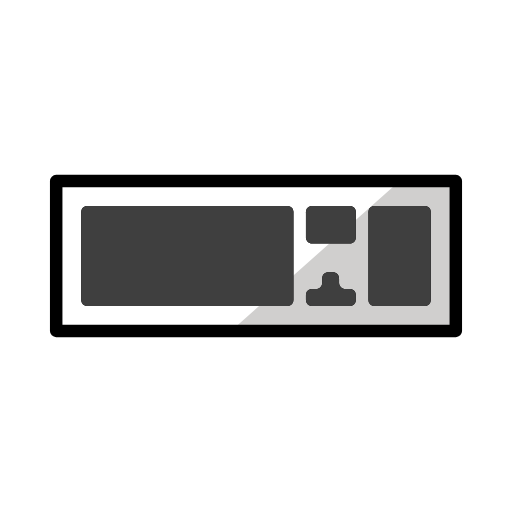
t = 0.00 s
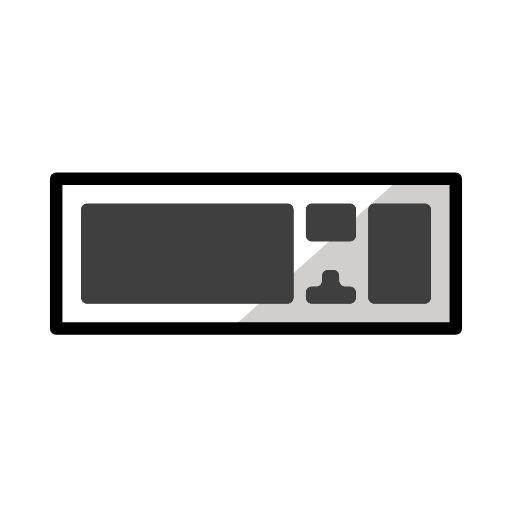
t = 0.48 s
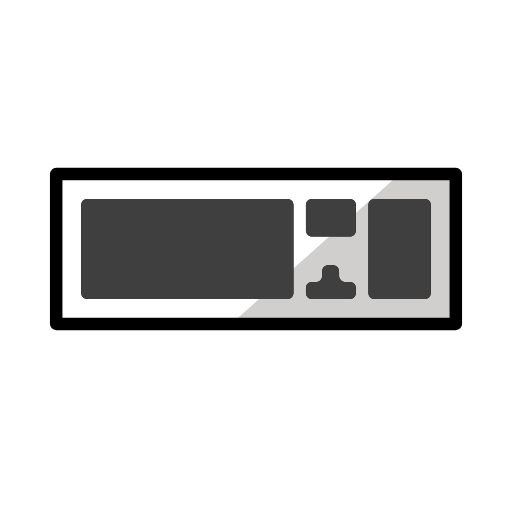
t = 1.43 s
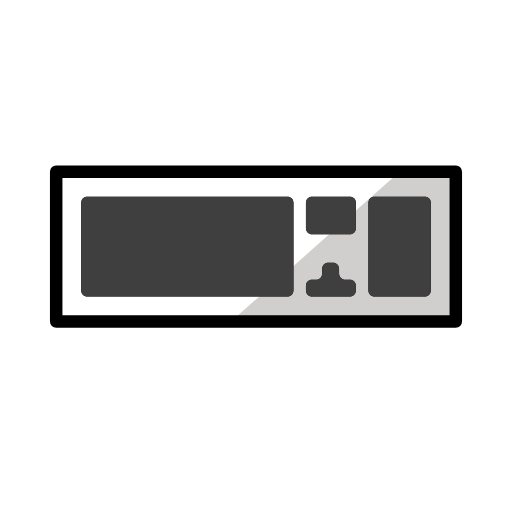
t = 1.90 s
t = 2.38 s: frame unchanged from t = 1.43 s, image omitted
t = 3.33 s: frame unchanged from t = 0.48 s, image omitted

The animated SVG that drew these frames (rendered in a browser with its animation timeline set to each time). Animation: 1 SMIL element (animateTransform=1); one cycle of 3.80 s, repeats indefinitely.

<?xml version='1.0' encoding='utf-8'?>
<svg xmlns="http://www.w3.org/2000/svg" id="emoji" viewBox="-5 -5 82 82" version="1.1" width="200" height="200" role="img">
  <title>OpenMoji: keyboard</title><g><g id="color">
    <rect x="4" y="24" width="64" height="24" fill="#FFFFFF" />
    <polygon fill="#D0CFCE" points="59,24 68,24 68,48 32,48" />
  </g>
  <g id="hair" />
  <g id="skin" />
  <g id="skin-shadow" />
  <g id="line">
    <rect x="4" y="24" width="64" height="24" fill="none" stroke="#000000" stroke-linecap="round" stroke-linejoin="round" stroke-miterlimit="10" stroke-width="2" />
    <path d="M41,44H9c-0.6,0-1-0.4-1-1V29c0-0.6,0.4-1,1-1h32c0.6,0,1,0.4,1,1v14C42,43.6,41.6,44,41,44z" />
    <path d="M63,44h-8c-0.6,0-1-0.4-1-1V29c0-0.6,0.4-1,1-1h8c0.6,0,1,0.4,1,1v14C64,43.6,63.6,44,63,44z" />
    <path d="M49.3,40.3v-0.7c0-0.6-0.4-1-1-1h-0.7c-0.6,0-1,0.4-1,1v0.7c0,0.6-0.4,1-1,1H45c-0.6,0-1,0.4-1,1V43c0,0.6,0.4,1,1,1h1.7 h2.7H51c0.6,0,1-0.4,1-1v-0.7c0-0.6-0.4-1-1-1h-0.7C49.8,41.3,49.3,40.9,49.3,40.3z" />
    <path d="M51,34h-6c-0.6,0-1-0.4-1-1v-4c0-0.6,0.4-1,1-1h6c0.6,0,1,0.4,1,1v4C52,33.6,51.6,34,51,34z" />
  </g>
  <g id="color-foreground">
    <path fill="#3F3F3F" d="M41,44H9c-0.6,0-1-0.4-1-1V29c0-0.6,0.4-1,1-1h32c0.6,0,1,0.4,1,1v14C42,43.6,41.6,44,41,44z" />
    <path fill="#3F3F3F" d="M63,44h-8c-0.6,0-1-0.4-1-1V29c0-0.6,0.4-1,1-1h8c0.6,0,1,0.4,1,1v14C64,43.6,63.6,44,63,44z" />
    <path fill="#3F3F3F" d="M49.3,40.3v-0.7c0-0.6-0.4-1-1-1h-0.7c-0.6,0-1,0.4-1,1v0.7c0,0.6-0.4,1-1,1H45c-0.6,0-1,0.4-1,1V43 c0,0.6,0.4,1,1,1h1.7h2.7H51c0.6,0,1-0.4,1-1v-0.7c0-0.6-0.4-1-1-1h-0.7C49.8,41.3,49.3,40.9,49.3,40.3z" />
    <path fill="#3F3F3F" d="M51,34h-6c-0.6,0-1-0.4-1-1v-4c0-0.6,0.4-1,1-1h6c0.6,0,1,0.4,1,1v4C52,33.6,51.6,34,51,34z" />
  </g>
<animateTransform attributeName="transform" type="translate" values="0 0;0 -1.5;0 0" dur="3.8s" repeatCount="indefinite" /></g></svg>
